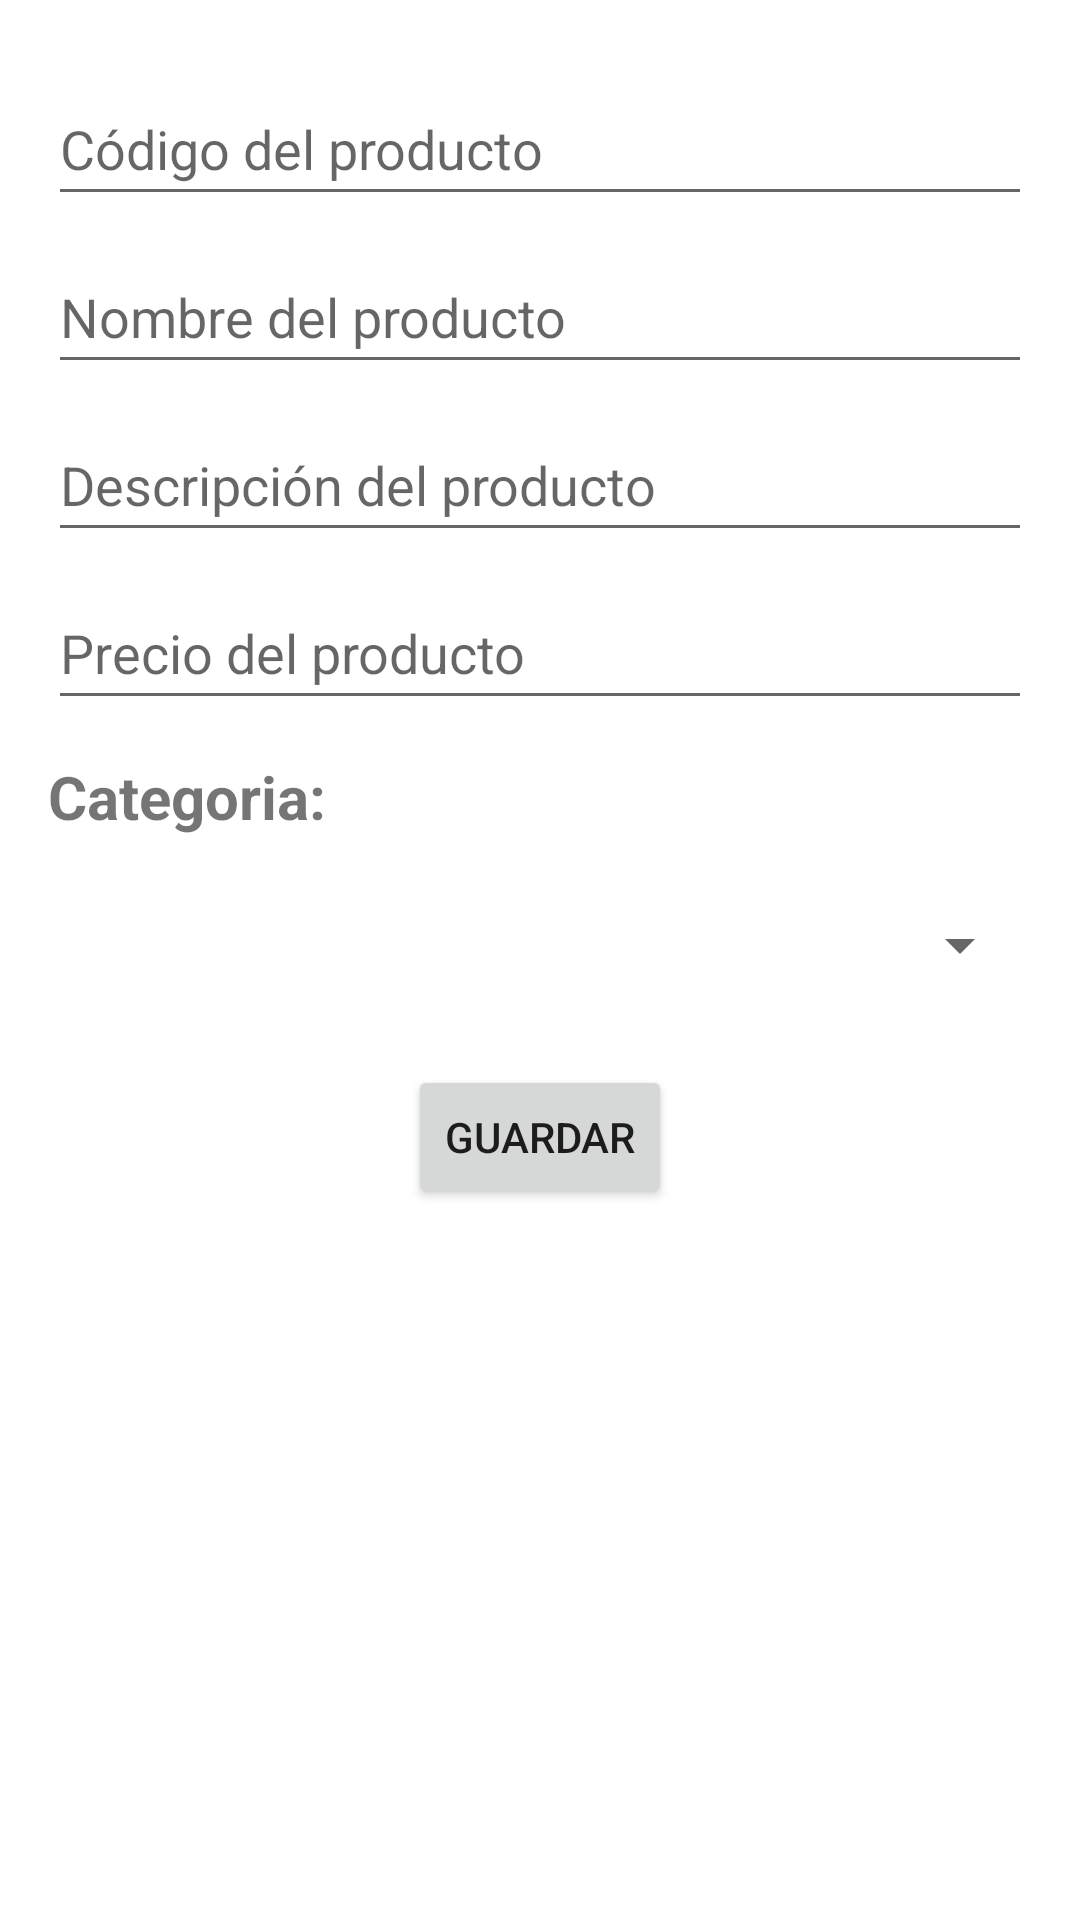

This screen was rendered from an Android layout file. Write that file and the resources it references.
<!-- AndroidManifest.xml: application theme Theme.VentasParcialArquitectura -->
<!-- res/layout/activity_crear_producto.xml -->
<?xml version="1.0" encoding="utf-8"?>
<ScrollView xmlns:android="http://schemas.android.com/apk/res/android"
    android:layout_width="match_parent"
    android:layout_height="match_parent"
    android:padding="16dp">

    <LinearLayout
        android:layout_width="match_parent"
        android:layout_height="wrap_content"
        android:orientation="vertical">


        <EditText
            android:id="@+id/etCodigo"
            android:layout_width="match_parent"
            android:layout_height="wrap_content"
            android:layout_marginTop="8dp"
            android:hint="Código del producto"
            android:inputType="text"
            android:minHeight="48dp"
            />


        <EditText
            android:id="@+id/etNombreProducto"
            android:layout_width="match_parent"
            android:layout_height="wrap_content"
            android:layout_marginTop="8dp"
            android:hint="Nombre del producto"
            android:inputType="text"
            android:minHeight="48dp"
            />


        <EditText
            android:id="@+id/etDescripcion"
            android:layout_width="match_parent"
            android:layout_height="wrap_content"
            android:layout_marginTop="8dp"
            android:hint="Descripción del producto"
            android:inputType="textMultiLine"
            android:minHeight="48dp"
            />


        <EditText
            android:id="@+id/etPrecio"
            android:layout_width="match_parent"
            android:layout_height="wrap_content"
            android:layout_marginTop="8dp"
            android:hint="Precio del producto"
            android:inputType="numberDecimal"
            android:minHeight="48dp"
            />
        <TextView
            android:layout_width="wrap_content"
            android:layout_height="wrap_content"
            android:layout_marginTop="12dp"
            android:text="Categoria: "
            android:textStyle="bold"
            android:textSize="20sp" />


        <Spinner
            android:id="@+id/spCategoria"
            android:layout_width="match_parent"
            android:layout_height="wrap_content"
            android:layout_marginTop="12dp"
            android:hint="Selecciona una categoría"
            android:contentDescription="Selecciona una categoría"
            android:minHeight="48dp"
            />

        <Button
            android:id="@+id/btnGuardarProducto"
            android:layout_width="wrap_content"
            android:layout_height="wrap_content"
            android:layout_gravity="center_horizontal"
            android:layout_marginTop="16dp"
            android:text="Guardar"/>

    </LinearLayout>

</ScrollView>
<!-- resources referenced by this layout -->
<resources>
  <style name="Theme.VentasParcialArquitectura" parent="Theme.MaterialComponents.DayNight.DarkActionBar">
          
          <item name="colorPrimary">@color/purple_500</item>
          <item name="colorPrimaryVariant">@color/purple_700</item>
          <item name="colorOnPrimary">@color/white</item>
          
          <item name="colorSecondary">@color/teal_200</item>
          <item name="colorSecondaryVariant">@color/teal_700</item>
          <item name="colorOnSecondary">@color/black</item>
          
          <item name="android:statusBarColor">?attr/colorPrimaryVariant</item>
          
      </style>
  <!-- not gathered from this repository: default colours our renderer supplied (Android Studio template values) -->
  <color name="purple_500">#FF6200EE</color>
  <color name="purple_700">#FF3700B3</color>
  <color name="teal_200">#FF03DAC5</color>
  <color name="teal_700">#FF018786</color>
  <color name="black">#FF000000</color>
  <color name="white">#FFFFFFFF</color>
</resources>
